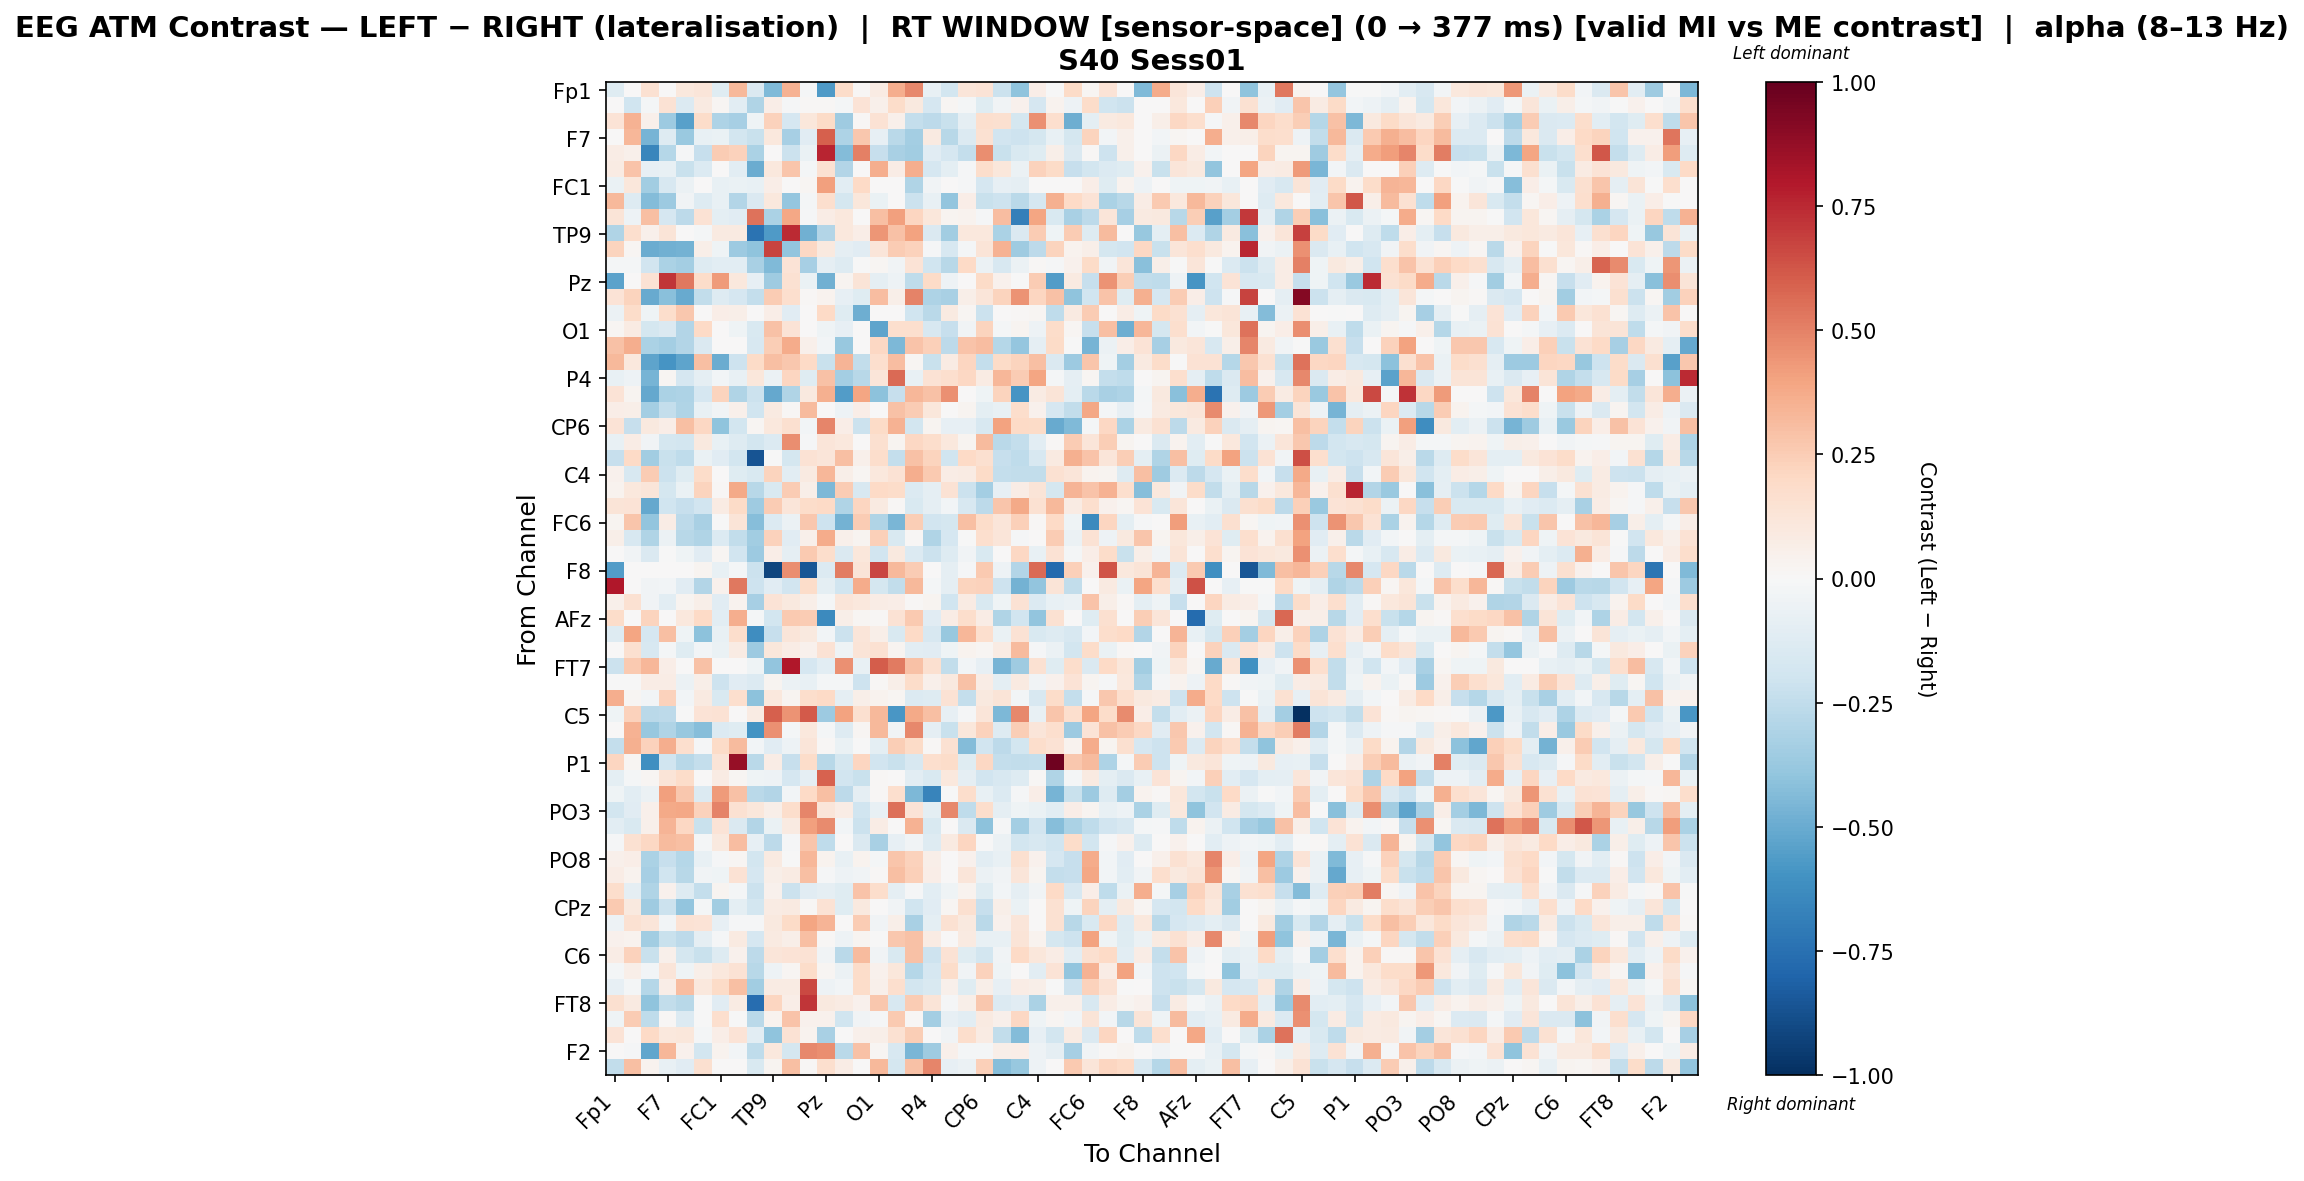

Data behind this chart, as committed beside it:
, Fp1, Fz, F3, F7, FT9, FC5, FC1, C3, T7, TP9, CP5, CP1, Pz, P3, P7, O1, Oz, O2, P4, P8, TP10, CP6, CP2
Fp1, -0.1205, 0.0, 0.1557, 0.0, 0.1067, 0.1248, -0.121, 0.3262, -0.1437, -0.443, 0.35, -0.01144, -0.5674, 0.1828, 0.0125, 0.07994, 0.3669, 0.4783, -0.0752, -0.1841, 0.1177, 0.1359, -0.2113
Fz, 0.0, -0.1984, -0.02148, 0.1461, -0.1345, 0.08885, 0.02249, -0.1041, -0.3028, 0.06938, -0.01104, 0.01246, 0.0105, -0.02067, 0.1341, 0.05317, 0.1834, 0.0957, -0.1681, 0.0196, -0.01701, -0.1219, -0.03134
F3, 0.1395, 0.348, 0.05229, -0.3601, -0.5455, 0.1866, -0.3091, -0.3306, -0.04636, 0.2267, -0.1713, 0.11, 0.195, -0.352, 0.01399, 0.1441, 0.05329, -0.2376, -0.2642, -0.226, -0.086, 0.1716, 0.1596
F7, 0.0, 0.3312, -0.4672, -0.1252, -0.3685, -0.07537, -0.06706, -0.1826, -0.2252, 0.106, -0.3293, -0.1102, 0.6013, -0.3125, 0.2687, -0.08145, -0.2701, -0.3402, 0.08739, -0.2734, -0.1363, 0.1548, -0.1878
FT9, 0.07557, 0.05303, -0.6557, -0.2874, -0.008298, -0.2305, 0.2571, 0.2327, -0.3129, 0.0, -0.2134, -0.06542, 0.7619, -0.4373, 0.5012, -0.2304, -0.3211, -0.3461, -0.1147, -0.1713, -0.2401, 0.4625, -0.2264
FC5, 0.08114, 0.2883, -0.07942, -0.07545, -0.224, -0.1382, 0.0, -0.108, -0.4945, 0.1036, 0.2783, -0.02124, 0.15, -0.2931, 0.0, 0.3622, 0.07404, 0.3663, -0.1702, -0.09699, -0.01033, 0.1774, 0.114
FC1, -0.06893, 0.1117, -0.3508, -0.163, -0.05945, 0.0, -0.07561, -0.06696, -0.07745, 0.06704, 0.005305, 0.01614, 0.4121, -0.1026, 0.1983, 0.0, 0.0, -0.3015, -0.03178, 0.0007854, -0.0145, -0.1691, -0.08428
C3, 0.3265, -0.1286, -0.4357, -0.3658, -0.03442, -0.1284, -0.07744, -0.2923, -0.1474, 0.1036, -0.3847, -0.0198, 0.1711, -0.1723, 0.1102, -0.06975, 0.0, -0.2112, -0.0765, -0.3918, 0.06957, -0.222, -0.2043
T7, 0.1304, -0.04728, 0.3045, -0.1654, -0.2649, 0.1425, -0.09736, -0.1161, 0.5391, -0.3187, 0.3879, -0.01298, 0.07452, 0.1021, 0.0, 0.3023, 0.4091, 0.2144, 0.1138, 0.02489, 0.03172, -0.009248, 0.3061
TP9, -0.3029, 0.17, 0.05299, 0.126, 0.0, -0.02062, 0.08867, 0.08867, -0.741, -0.5698, 0.7466, -0.4795, -0.2924, 0.1035, 0.07, 0.4423, 0.295, 0.3991, -0.1413, -0.3496, 0.1058, 0.1073, -0.3182
CP5, 0.2213, 0.02088, -0.4943, -0.4801, -0.4748, 0.05544, -0.04523, -0.3622, -0.4061, 0.6786, -0.3914, 0.2085, 0.09666, -0.08919, -0.1108, 0.1212, 0.255, 0.2296, -0.01338, -0.1592, -0.02017, 0.1258, 0.351
CP1, -0.02206, -0.01958, -0.1917, -0.3153, -0.3433, -0.1269, -0.1018, -0.1017, -0.3232, -0.4415, 0.1349, -0.3335, -0.0917, -0.1276, -0.002864, 0.0168, -0.03161, 0.1336, -0.1985, -0.2791, 0.1989, -0.05626, -0.1616
Pz, -0.5343, 0.0003678, 0.1449, 0.7159, 0.5295, 0.1847, 0.422, 0.106, -0.0858, -0.353, 0.1515, -0.06293, -0.4826, 0.02639, 0.13, -0.09083, -0.05131, -0.2535, 0.1921, -0.05348, 0.007372, 0.1939, 0.04137
P3, 0.1404, 0.2193, -0.5031, -0.4145, -0.5068, -0.2459, -0.1321, -0.1683, -0.2344, 0.2571, 0.17, 0.01338, 0.03352, -0.08578, -0.1174, 0.3064, 0.06239, 0.4985, -0.3058, -0.3214, 0.06073, 0.1202, 0.2236
P7, -0.05762, 0.1838, -0.04249, 0.1754, 0.2722, 0.0, 0.06366, 0.06009, 0.0, 0.06687, -0.1096, 0.004298, 0.1975, -0.124, -0.4849, 0.0, 0.0, -0.2005, -0.2734, 0.08985, 0.0203, -0.2136, 0.0
O1, 0.02009, 0.08322, -0.1767, -0.1419, -0.2928, 0.1959, 0.0, -0.04469, -0.1524, 0.2927, 0.1329, 0.003546, -0.04394, -0.07962, 0.0, -0.528, 0.1709, 0.1689, -0.1598, -0.2313, -0.03733, 0.2208, -0.02175
Oz, 0.2911, 0.3616, -0.3181, -0.3433, -0.2914, -0.1414, 0.0, 0.0, -0.1566, 0.246, 0.3678, 0.04975, -0.02767, -0.3753, 0.0, 0.2058, -0.4466, 0.2887, 0.2376, -0.2607, 0.2824, 0.3063, -0.2836
O2, 0.3277, 0.1071, -0.5294, -0.5925, -0.5286, 0.2976, -0.4941, -0.2078, 0.194, 0.3041, 0.2666, 0.1987, -0.2207, 0.3361, -0.2462, 0.1644, 0.3064, 0.01755, -0.2255, 0.08484, 0.2158, -0.2403, 0.1889
P4, -0.0706, -0.04804, -0.4652, 0.01623, -0.17, -0.09097, -0.02739, -0.0738, 0.1098, -0.05492, 0.2137, -0.1193, 0.2914, -0.3378, -0.2738, 0.1199, 0.5669, -0.07037, 0.1421, 0.1677, 0.2083, 0.08069, 0.3309
P8, 0.1344, 0.02655, -0.5117, -0.3191, -0.3055, -0.1685, 0.2203, -0.299, -0.2123, -0.5133, -0.2969, 0.09481, 0.3567, -0.5613, 0.3971, -0.4087, -0.234, 0.3343, 0.2907, 0.4601, 0.0, -0.04131, 0.2228
TP10, 0.06729, 0.05875, -0.3402, -0.2406, -0.2978, -0.07381, -0.03706, 0.0523, -0.1973, 0.0926, 0.01416, 0.3169, 0.001507, -0.05399, 0.0635, 0.005181, 0.29, 0.251, 0.1126, 0.0, 0.02957, -0.101, -0.07436
CP6, 0.1379, -0.2266, 0.09862, 0.06312, 0.3011, 0.2081, -0.4015, -0.1848, 0.01791, 0.1018, 0.1589, -0.02807, 0.4892, 0.0629, -0.2167, 0.1948, 0.3476, -0.1855, 0.02658, -0.07853, -0.0794, -0.1569, 0.3987
CP2, -0.07696, 0.07044, -0.03432, -0.1774, -0.1852, 0.0946, -0.07069, -0.1313, -0.1835, -0.133, 0.463, -0.01172, 0.1227, 0.1033, 0.0, 0.1599, 0.0294, 0.2102, 0.1765, 0.1054, 0.02868, 0.3178, -0.2708
Cz, -0.2311, 0.1991, -0.3465, -0.2234, -0.2577, -0.06342, -0.1153, -0.1867, -0.8659, -0.00015, -0.1791, 0.1449, 0.1173, 0.3036, 0.04815, 0.1759, -0.2385, 0.2966, 0.2234, -0.1992, 0.1978, 0.1577, -0.2339
C4, 0.04659, -0.1627, 0.2511, -0.217, -0.1243, 0.1817, 0.0, -0.1203, -0.156, 0.2205, -0.1019, 0.08719, 0.3328, 0.055, 0.02218, 0.1017, 0.1412, 0.3639, 0.2654, 0.07139, 0.0786, 0.189, -0.2378
T8, 0.03465, 0.1091, 0.1233, -0.1784, -0.06374, 0.2195, 0.008955, 0.3809, -0.2811, -0.1556, 0.2505, 0.05923, -0.4488, 0.2528, -0.1613, 0.2007, 0.1873, -0.1388, -0.08823, 0.1456, -0.2118, -0.3399, -0.0828
FT10, 0.1271, 0.1347, -0.5136, -0.1999, -0.2309, -0.195, 0.07934, 0.1897, -0.3578, 0.2505, 0.1197, 0.1829, 0.196, -0.3007, 0.2142, 0.08965, 0.01171, -0.1515, -0.09046, -0.0288, -0.1598, -0.2656, 0.2776
FC6, 0.0254, 0.2809, -0.3954, 0.07721, -0.2593, -0.3255, -0.0003761, 0.1299, -0.4223, -0.1405, -0.06021, 0.2711, -0.2079, -0.4762, 0.2503, -0.3044, -0.4555, 0.2491, -0.188, -0.1784, 0.2998, 0.1866, 0.1177
FC2, 0.06136, -0.1599, -0.2992, -0.06162, -0.2804, -0.2978, -0.1335, -0.2497, -0.3496, 0.2293, -0.1098, 0.05287, 0.3718, 0.05103, 0.0238, 0.2345, -0.1505, 0.01254, -0.297, -0.169, -0.00389, 0.1655, 0.1212
F4, 0.0, -0.03641, -0.1463, -0.00429, -0.04148, -0.1114, 0.02082, -0.1931, -0.3638, 0.06907, -0.09104, 0.2623, 0.173, -0.145, 0.1164, -0.1922, 0.09793, -0.1365, -0.217, -0.1291, -0.03814, -0.1489, 0.004649
F8, -0.5572, 0.0, 0.0, 0.0, 0.0, 0.02492, -0.07547, -0.01677, -0.2155, -0.9159, 0.4649, -0.8584, -0.1368, 0.5123, 0.1303, 0.6685, 0.3251, 0.2567, 0.0, -0.08882, -0.008718, 0.2642, -0.05432
AF7, 0.7984, 0.0, -0.0341, -0.02705, -0.1106, -0.2927, 0.04261, 0.5308, -0.2035, -0.1111, -0.1891, 0.1859, -0.09972, -0.2, 0.3681, -0.1735, -0.2491, 0.3261, -0.0201, -0.08824, 0.2206, 0.232, -0.2075
AF3, 0.04837, 0.1488, -0.03411, -0.102, 0.02419, 0.05585, -0.1119, 0.03232, -0.3284, 0.1361, 0.09885, 0.0555, -0.02108, 0.1221, 0.103, 0.07225, 0.06727, 0.008307, 0.02941, -0.2029, 0.08221, -0.151, -0.04544
AFz, 0.1851, 0.0, 0.2221, 0.0, 0.1054, 0.2016, -0.1046, 0.366, -0.01996, -0.1848, 0.2601, 0.2568, -0.6367, 0.05668, 0.0201, 0.009656, 0.141, 0.2578, -0.116, 0.07735, 0.1767, 0.07776, -0.302
F1, -0.1328, 0.3923, -0.1674, 0.2991, -0.0402, -0.4087, -0.07577, 0.1789, -0.622, -0.2274, 0.1223, 0.09418, -0.03024, -0.2187, 0.1196, 0.0585, -0.1548, 0.1996, -0.1573, -0.3784, 0.3322, 0.1667, -0.06759
F5, 0.0, 0.1565, -0.1584, -0.02163, -0.1205, -0.02396, -0.06953, 0.08594, -0.3662, 0.1169, 0.07541, 0.03921, 0.1428, -0.04323, 0.129, 0.1509, 0.02717, -0.1071, -0.1147, -0.03929, 0.03319, 0.01611, 0.0803
FT7, -0.2181, 0.2625, 0.3345, 0.06933, 0.0, 0.2925, 0.0, 0.0, -0.03916, -0.3945, 0.7999, -0.1665, -0.1083, 0.4591, -0.07398, 0.6073, 0.5204, 0.2919, 0.1594, -0.2465, -0.02725, -0.08171, -0.4625
FC3, -0.006888, -0.003616, 0.07159, 0.07212, -0.05818, 0.05853, -0.2094, -0.1163, -0.1356, 0.02992, -0.06243, -0.07446, -0.02057, -0.01925, -0.204, 0.01228, 0.05853, 0.1804, 0.05386, 0.09397, 0.2965, 0.0779, -0.09418
C1, 0.3629, 0.02296, -0.02567, 0.2279, -0.02683, 0.08812, -0.1511, 0.1688, -0.4104, 0.1064, 0.02794, 0.1782, 0.1996, -0.09107, 0.06048, 0.03834, 0.01805, -0.1344, -0.129, 0.1407, -0.24, 0.09857, 0.1286
C5, -0.04517, 0.2284, -0.2672, -0.2606, -0.003787, 0.1344, 0.1449, 0.0, 0.07869, 0.5997, 0.4523, 0.6125, -0.3611, 0.4004, 0.1574, 0.3264, -0.5782, 0.3809, 0.3002, -0.08163, -0.008404, 0.119, -0.4507
TP7, 0.0, 0.3501, -0.3795, -0.2992, -0.3782, -0.4224, -0.1398, -0.1192, -0.6002, 0.4547, -0.02018, 0.1087, -0.01741, -0.1306, 0.01635, 0.3254, -0.03335, 0.4797, -0.09292, -0.2244, 0.1101, 0.2309, -0.1271
CP3, -0.2401, 0.3524, 0.2315, 0.365, 0.1645, -0.01152, 0.1902, 0.3188, -0.02517, -0.1094, -0.05069, 0.1234, 0.00944, -0.07019, -0.002337, -0.09449, 0.2429, 0.1893, 0.008992, 0.1531, -0.4319, -0.1896, -0.2634
P1, 0.2182, 0.02168, -0.6155, -0.1991, -0.281, -0.2345, 0.1268, 0.8741, -0.2678, 0.07213, -0.2336, 0.1868, -0.2736, -0.179, 0.2156, -0.1909, -0.225, -0.1608, 0.1646, 0.1823, -0.1202, 0.2051, -0.2371
P5, -0.09402, -0.01958, 0.02179, 0.127, 0.1819, 0.0, 0.08044, 0.01946, -0.0445, -0.05269, -0.1712, -0.09233, 0.5906, -0.1895, -0.2251, 0.01355, 0.0, -0.1019, -0.1516, 0.108, -0.08763, -0.1896, -0.1565
PO7, -0.04617, -0.1024, -0.05806, 0.4123, 0.2684, -0.1332, 0.4264, 0.293, -0.2678, -0.2967, -0.03083, 0.2013, 0.2972, -0.2614, -0.08743, 0.01402, 0.1641, -0.4495, -0.6596, -0.0006605, 0.1792, -0.07805, -0.1397
PO3, -0.1827, -0.1112, 0.05038, 0.3778, 0.3896, 0.2272, 0.4933, 0.1511, 0.1106, 0.05953, 0.1722, 0.4868, 0.1219, 0.07269, -0.1974, -0.07374, 0.5486, 0.1383, -0.09555, 0.4778, -0.2565, 0.1777, -0.09194
POz, -0.1089, -0.1536, 0.05354, 0.3369, 0.2095, -0.2246, 0.1399, -0.1429, -0.2948, -0.06696, 0.09291, 0.4137, 0.4759, -0.02584, -0.2166, 0.07359, 0.0, 0.351, -0.1494, 0.003313, -0.1468, -0.4065, -0.009106
PO4, -0.01153, 0.1484, 0.2087, 0.3128, 0.3034, -0.02303, 0.09485, 0.305, -0.08301, -0.2641, -0.01364, 0.2792, -0.2558, 0.0, -0.1421, -0.3251, -0.0841, -0.03815, -0.1291, 0.09217, 0.2129, -0.002184, -0.05616
PO8, 0.05349, 0.06878, -0.3186, -0.2303, -0.2839, -0.07742, -0.01155, 0.01838, -0.1844, 0.08655, -0.0004336, 0.33, 0.03693, -0.07508, 0.03285, -0.0211, 0.2777, 0.2325, 0.06245, 0.0, 0.04205, -0.1091, -0.07674
P6, 0.07552, 0.03266, -0.3346, -0.2004, -0.2779, -0.03589, -0.04175, 0.1454, -0.171, 0.06219, 0.08274, 0.301, -0.008471, -0.04779, -0.03235, 0.01141, 0.2985, 0.2364, 0.06834, 0.0, 0.1233, -0.05659, -0.03301
P2, 0.1768, -0.08679, -0.3019, 0.04096, -0.1274, -0.2406, 0.02743, -0.02223, -0.2166, 0.04612, -0.2149, -0.1152, -0.09282, -0.1232, 0.2875, 0.1771, -0.08858, -0.0098, -0.1061, -0.04057, 0.03636, -0.1241, -0.02516
CPz, 0.2603, 0.1006, -0.3582, -0.2152, -0.397, -0.02013, -0.346, -0.1007, -0.1849, 0.08011, 0.08713, 0.008797, 0.1467, -0.1221, 0.1, 0.0, -0.03701, -0.1978, -0.1105, 0.02046, 0.1618, -0.2302, 0.05714
CP4, -0.05136, 0.1511, 0.1207, -0.02519, 0.1429, 0.134, -0.08045, -0.01322, -0.01402, 0.0958, 0.1875, 0.3972, 0.3428, 0.0, 0.2548, -0.0371, 0.05566, -0.3281, -0.09804, 0.1497, 0.09606, -0.2733, 0.04175
TP8, 0.04185, 0.03688, -0.3476, -0.2203, -0.2656, -0.09265, -0.01432, 0.09105, -0.1688, 0.09232, 0.05979, 0.3011, 0.01409, -0.05029, 0.02954, -0.005126, 0.2729, 0.2894, 0.07991, 0.0, 0.09174, -0.07267, -0.07314
C6, 0.07652, 0.2284, -0.2224, 0.05337, -0.1781, -0.2202, -0.1258, 0.04362, -0.2604, 0.1247, 0.1356, 0.1428, -0.03841, -0.2682, 0.319, -0.03437, -0.1487, 0.294, -0.204, 0.1434, -0.1173, -0.1803, -0.03558
C2, -0.01694, 0.0586, -0.02536, 0.1235, -0.04118, 0.06196, 0.1067, 0.1433, -0.279, -0.05315, 0.02339, 0.1818, 0.01668, -0.05553, 0.1868, 0.04284, 0.1136, -0.2821, -0.1703, 0.1847, -0.03768, 0.231, -0.03968
FC4, -0.08271, -0.0183, -0.283, 0.06679, 0.3092, 0.1077, 0.1947, 0.3029, -0.3506, 0.08386, 0.07963, 0.6586, -0.05273, -0.02415, 0.1822, 0.04708, 0.1707, -0.1832, -0.151, 0.05235, -0.1222, 0.05798, -0.08528
FT8, 0.1573, 0.08796, -0.4059, -0.2435, -0.2769, -0.00324, -0.1166, 0.08506, -0.7653, 0.2183, 0.06294, 0.716, 0.09758, 0.08169, 0.03944, 0.2703, -0.1582, 0.2537, 0.1303, -0.01129, 0.0577, 0.2704, -0.1349
F6, -0.04208, 0.2548, -0.255, 0.01393, -0.135, -0.0005877, 0.1655, -0.002102, -0.2693, 0.03715, 0.2844, 0.03957, 0.04451, -0.2019, -0.03849, -0.01528, 0.2588, 0.01361, -0.343, -0.08027, -0.1079, 0.09294, 0.04824
AF4, 0.1364, 0.0, 0.1963, 0.1052, 0.1169, -0.02251, 0.0629, 0.136, -0.1038, -0.4059, 0.1416, 0.0317, -0.3246, 0.007543, 0.05144, 0.05985, 0.1538, 0.2454, 0.0, -0.03597, 0.1779, 0.07815, -0.2429
... 2 more rows
